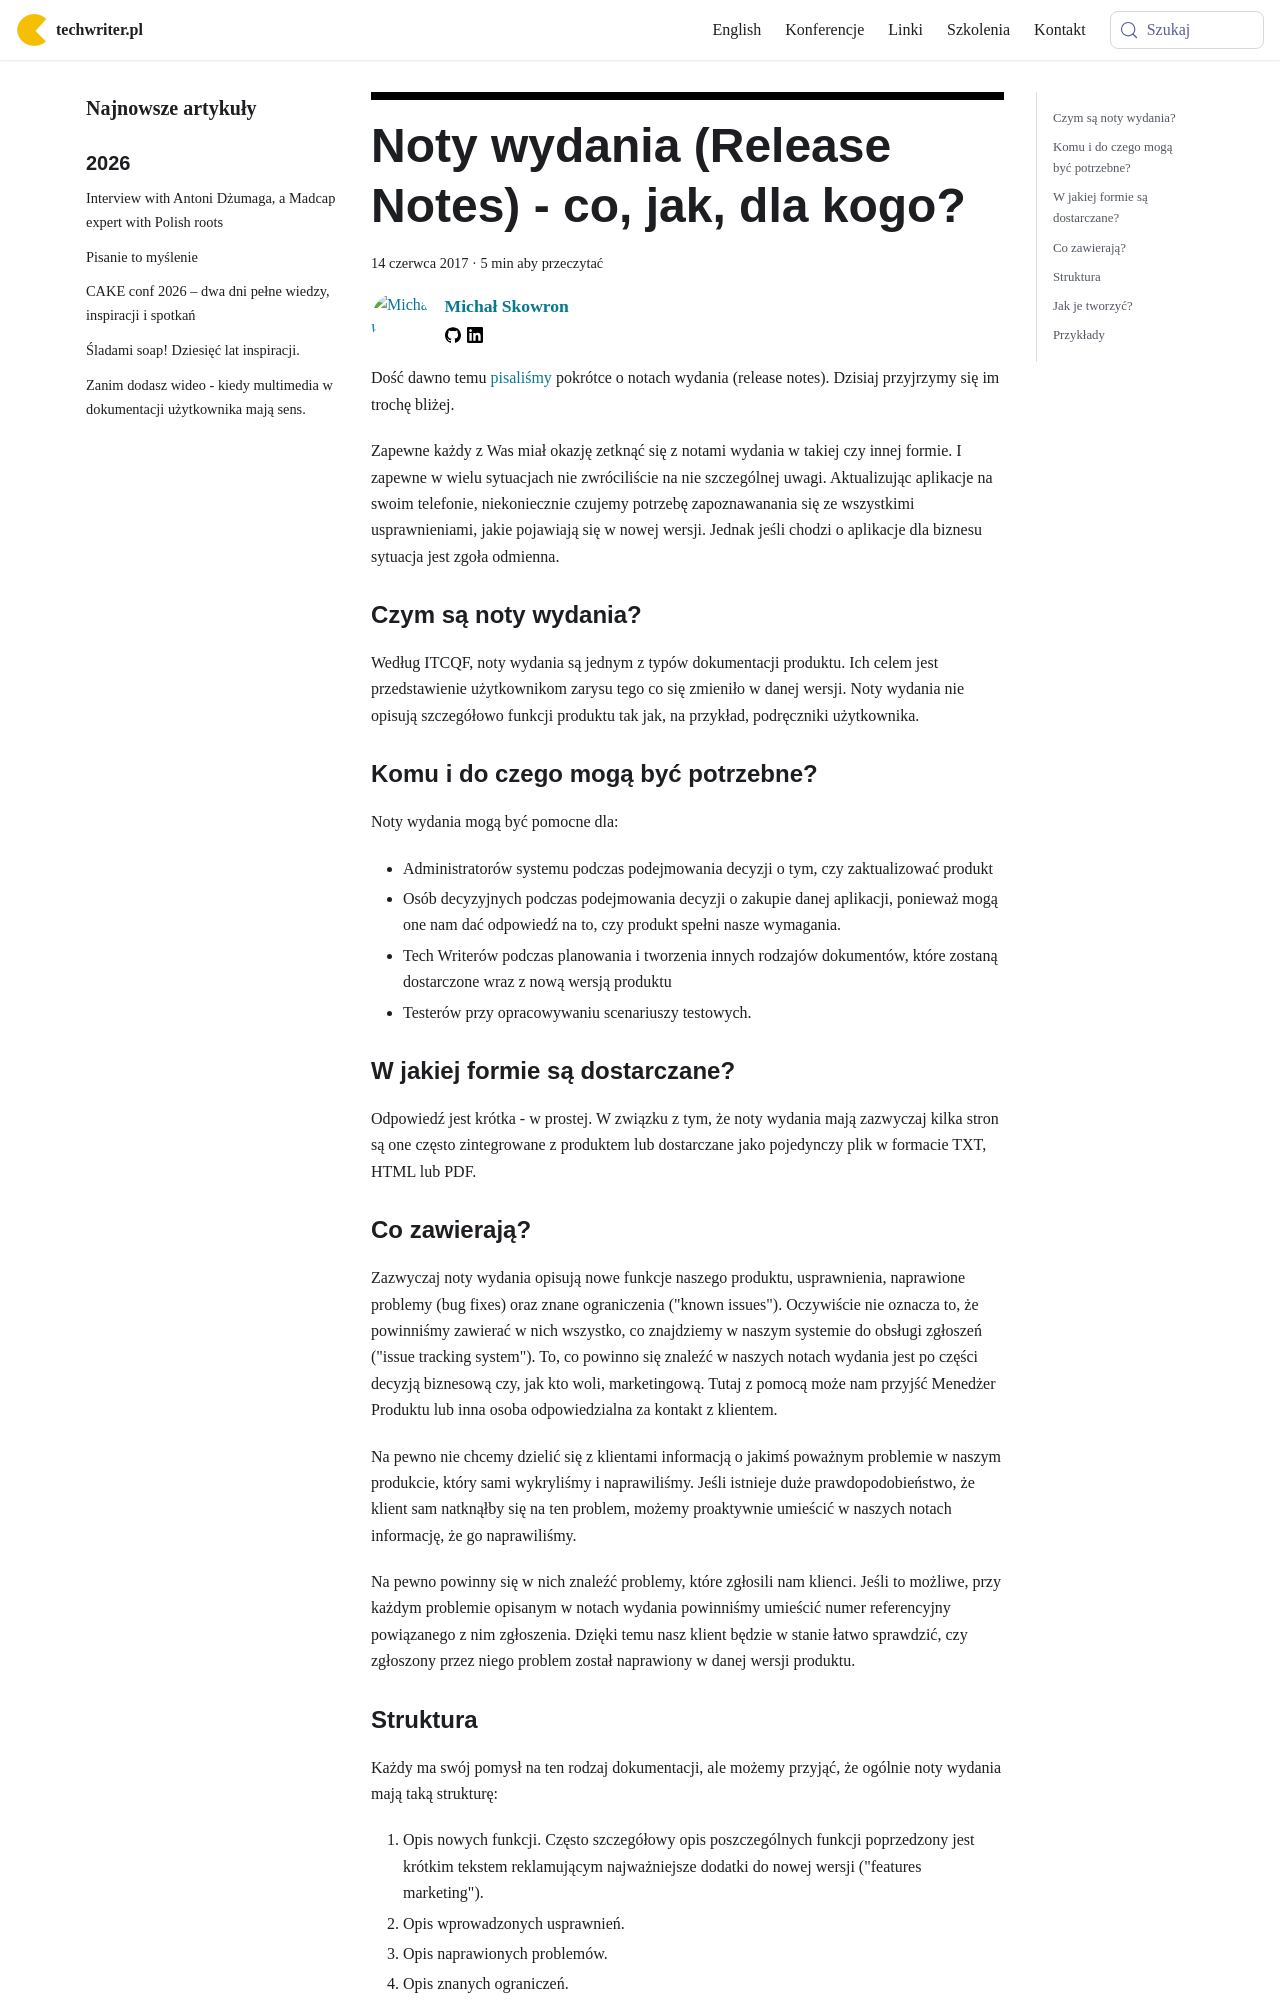

repository: techwriter-pl/techwriter-pl.github.io · page: noty-wydania-release-notes-co-jak-dla-kogo/index.html · generator: docusaurus

---
title: 'Noty wydania (Release Notes) - co, jak, dla kogo?'
authors: mojk
date: '2017-06-14'
tags:
  - 'przykłady'
  - 'warsztat'
  - 'praca'
  - 'release-notes'
coverImage: 'adult-2242164_640.jpg'
---

Dość dawno temu [pisaliśmy](../noty-wydania/index.md) pokrótce o notach wydania
(release notes). Dzisiaj przyjrzymy się im trochę bliżej.

<!--truncate-->

Zapewne każdy z Was miał okazję zetknąć się z notami wydania w takiej czy innej
formie. I zapewne w wielu sytuacjach nie zwróciliście na nie szczególnej uwagi.
Aktualizując aplikacje na swoim telefonie, niekoniecznie czujemy potrzebę
zapoznawanania się ze wszystkimi usprawnieniami, jakie pojawiają się w nowej
wersji. Jednak jeśli chodzi o aplikacje dla biznesu sytuacja jest zgoła
odmienna.

### Czym są noty wydania?

Według ITCQF, noty wydania są jednym z typów dokumentacji produktu. Ich celem
jest przedstawienie użytkownikom zarysu tego co się zmieniło w danej wersji.
Noty wydania nie opisują szczegółowo funkcji produktu tak jak, na przykład,
podręczniki użytkownika.

### Komu i do czego mogą być potrzebne?

Noty wydania mogą być pomocne dla:

- Administratorów systemu podczas podejmowania decyzji o tym, czy zaktualizować
  produkt
- Osób decyzyjnych podczas podejmowania decyzji o zakupie danej aplikacji,
  ponieważ mogą one nam dać odpowiedź na to, czy produkt spełni nasze wymagania.
- Tech Writerów podczas planowania i tworzenia innych rodzajów dokumentów, które
  zostaną dostarczone wraz z nową wersją produktu
- Testerów przy opracowywaniu scenariuszy testowych.

### W jakiej formie są dostarczane?

Odpowiedź jest krótka - w prostej. W związku z tym, że noty wydania mają
zazwyczaj kilka stron są one często zintegrowane z produktem lub dostarczane
jako pojedynczy plik w formacie TXT, HTML lub PDF.

### Co zawierają?

Zazwyczaj noty wydania opisują nowe funkcje naszego produktu, usprawnienia,
naprawione problemy (bug fixes) oraz znane ograniczenia ("known issues").
Oczywiście nie oznacza to, że powinniśmy zawierać w nich wszystko, co znajdziemy
w naszym systemie do obsługi zgłoszeń ("issue tracking system"). To, co powinno
się znaleźć w naszych notach wydania jest po części decyzją biznesową czy, jak
kto woli, marketingową. Tutaj z pomocą może nam przyjść Menedżer Produktu lub
inna osoba odpowiedzialna za kontakt z klientem.

Na pewno nie chcemy dzielić się z klientami informacją o jakimś poważnym
problemie w naszym produkcie, który sami wykryliśmy i naprawiliśmy. Jeśli
istnieje duże prawdopodobieństwo, że klient sam natknąłby się na ten problem,
możemy proaktywnie umieścić w naszych notach informację, że go naprawiliśmy.

Na pewno powinny się w nich znaleźć problemy, które zgłosili nam klienci. Jeśli
to możliwe, przy każdym problemie opisanym w notach wydania powinniśmy umieścić
numer referencyjny powiązanego z nim zgłoszenia. Dzięki temu nasz klient będzie
w stanie łatwo sprawdzić, czy zgłoszony przez niego problem został naprawiony w
danej wersji produktu.

### Struktura

Każdy ma swój pomysł na ten rodzaj dokumentacji, ale możemy przyjąć, że ogólnie
noty wydania mają taką strukturę:

1. Opis nowych funkcji. Często szczegółowy opis poszczególnych funkcji
   poprzedzony jest krótkim tekstem reklamującym najważniejsze dodatki do nowej
   wersji ("features marketing").
2. Opis wprowadzonych usprawnień.
3. Opis naprawionych problemów.
4. Opis znanych ograniczeń.
